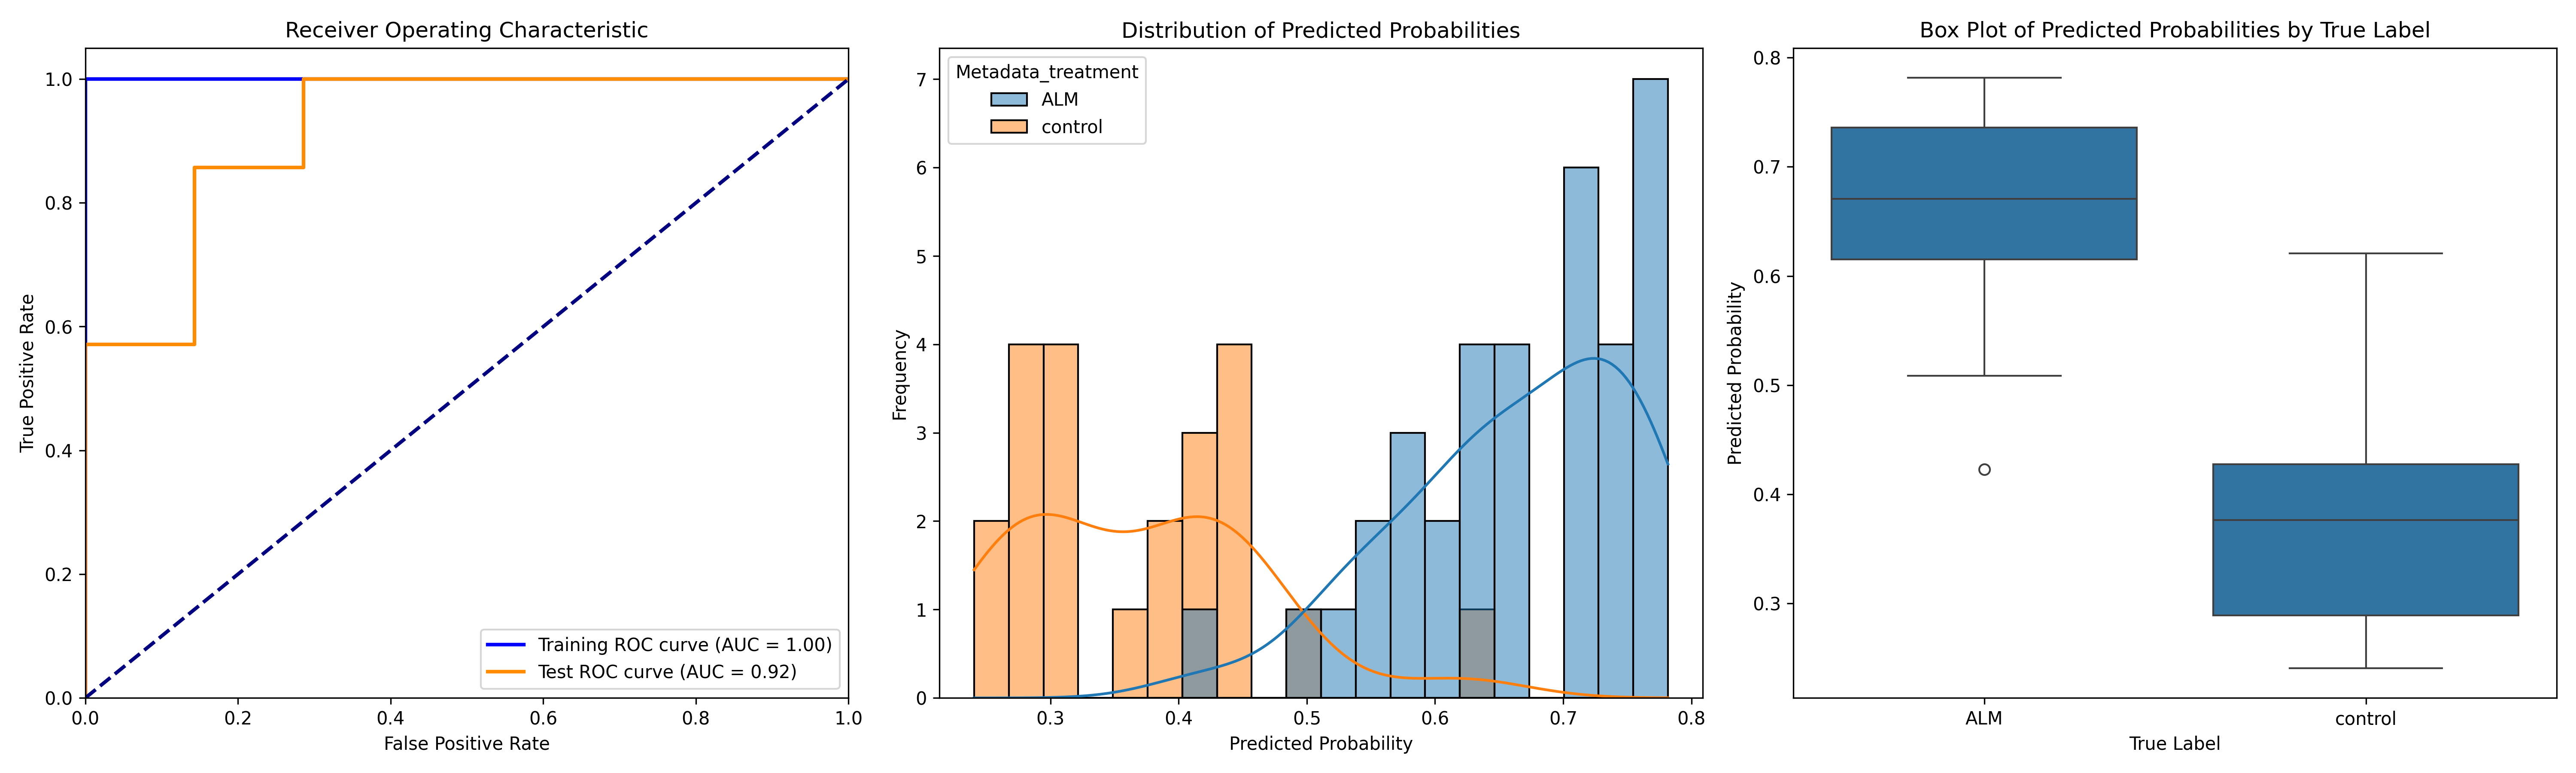

The file beside this chart, header and first rows:
ObjectNumber, Metadata_site, Metadata_concentration, Metadata_hour, Metadata_treatment, Predicted_Probability, Is_Test, S
1, 0, 3, 6, ALM, 0.6589, False, 0.2898
1, 1, 3, 6, ALM, 0.7791, False, 0.4101
2, 1, 3, 6, ALM, 0.702, True, 0.333
3, 1, 3, 6, ALM, 0.6271, True, 0.2581
1, 10, 3, 6, ALM, 0.7561, False, 0.387
1, 11, 3, 6, ALM, 0.6123, False, 0.2432
2, 11, 3, 6, ALM, 0.7633, False, 0.3943
3, 11, 3, 6, ALM, 0.7817, False, 0.4127
1, 12, 3, 6, ALM, 0.6433, False, 0.2742
2, 12, 3, 6, ALM, 0.6708, True, 0.3018
3, 12, 3, 6, ALM, 0.7451, False, 0.3761
1, 13, 3, 6, ALM, 0.5399, False, 0.1709
2, 13, 3, 6, ALM, 0.6183, True, 0.2493
1, 14, 3, 6, ALM, 0.6629, False, 0.2939
2, 14, 3, 6, ALM, 0.5084, False, 0.1394
1, 15, 3, 6, ALM, 0.641, False, 0.2719
2, 15, 3, 6, ALM, 0.5762, True, 0.2071
1, 16, 3, 6, ALM, 0.4227, True, 0.05366
1, 17, 3, 6, ALM, 0.7103, False, 0.3413
2, 17, 3, 6, ALM, 0.7163, True, 0.3472
1, 2, 3, 6, ALM, 0.7806, False, 0.4116
1, 3, 3, 6, ALM, 0.6473, False, 0.2783
2, 3, 3, 6, ALM, 0.5424, False, 0.1734
1, 4, 3, 6, ALM, 0.7293, False, 0.3603
2, 4, 3, 6, ALM, 0.7098, False, 0.3408
3, 4, 3, 6, ALM, 0.5796, False, 0.2106
1, 5, 3, 6, ALM, 0.6429, False, 0.2739
2, 5, 3, 6, ALM, 0.7161, False, 0.347
3, 5, 3, 6, ALM, 0.7381, False, 0.3691
1, 6, 3, 6, ALM, 0.7763, False, 0.4072
1, 7, 3, 6, ALM, 0.5789, False, 0.2099
2, 7, 3, 6, ALM, 0.7568, False, 0.3878
3, 7, 3, 6, ALM, 0.7341, False, 0.365
1, 8, 3, 6, ALM, 0.7164, False, 0.3473
2, 8, 3, 6, ALM, 0.5185, False, 0.1495
1, 0, 0, 2, control, 0.2688, True, -0.1002
1, 1, 0, 2, control, 0.6208, True, 0.2518
2, 1, 0, 2, control, 0.2851, False, -0.0839
1, 10, 0, 2, control, 0.2547, False, -0.1144
1, 11, 0, 2, control, 0.307, False, -0.06208
2, 11, 0, 2, control, 0.3002, False, -0.06889
1, 12, 0, 2, control, 0.4477, False, 0.07865
1, 13, 0, 2, control, 0.4026, False, 0.0336
2, 13, 0, 2, control, 0.4543, False, 0.08525
1, 15, 0, 2, control, 0.3056, False, -0.06346
2, 15, 0, 2, control, 0.3928, True, 0.02371
1, 2, 0, 2, control, 0.4306, True, 0.06151
1, 4, 0, 2, control, 0.2404, False, -0.1287
1, 5, 0, 2, control, 0.2776, False, -0.09143
2, 5, 0, 2, control, 0.4174, False, 0.04838
3, 5, 0, 2, control, 0.4074, False, 0.03836
1, 6, 0, 2, control, 0.4184, True, 0.04933
2, 6, 0, 2, control, 0.4502, False, 0.08119
3, 6, 0, 2, control, 0.3204, True, -0.04863
1, 8, 0, 2, control, 0.4852, False, 0.1162
2, 8, 0, 2, control, 0.3597, True, -0.009395
1, 9, 0, 2, control, 0.2722, False, -0.09689
